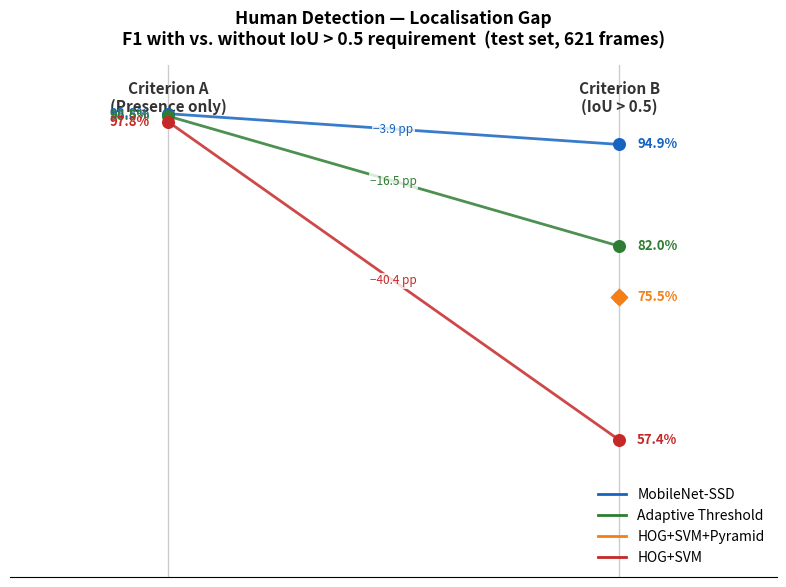

Reproduce this figure in Python. (Note: this script raises an exception after producing the figure.)
"""
Option 2 — Human Detection: Localisation Gap (Slope Chart)
Shows how each algorithm's F1 drops when IoU > 0.5 is required.
The steeper the line, the worse the localisation.
Run: python scripts/plot_option2_human_gap.py
"""

import matplotlib.pyplot as plt
import matplotlib.lines as mlines
import numpy as np

# ── Data ─────────────────────────────────────────────────────────────────────
# (algorithm, F1_noIoU, F1_IoU, color)
algorithms = [
    ("MobileNet-SSD",       98.8, 94.9, "#1565C0"),
    ("Adaptive Threshold",  98.5, 82.0, "#2E7D32"),
    ("HOG+SVM+Pyramid",     None, 75.5, "#F57F17"),   # no Crit-A reported
    ("HOG+SVM",             97.8, 57.4, "#C62828"),
]

plt.rcParams.update({
    "font.family": "sans-serif",
    "font.size": 11,
    "axes.spines.top": False,
    "axes.spines.right": False,
    "axes.spines.left": False,
})

fig, ax = plt.subplots(figsize=(8, 6))

col_a, col_b = 0, 1
ax.set_xlim(-0.35, 1.35)
ax.set_ylim(40, 105)

# Column headers
for x_pos, label in [(col_a, "Criterion A\n(Presence only)"),
                     (col_b, "Criterion B\n(IoU > 0.5)")]:
    ax.text(x_pos, 103, label, ha="center", va="top",
            fontsize=11, fontweight="bold", color="#333333")

ax.axvline(col_a, color="#cccccc", linewidth=1, zorder=0)
ax.axvline(col_b, color="#cccccc", linewidth=1, zorder=0)

for algo, f1_a, f1_b, color in algorithms:
    if f1_a is not None:
        # draw slope line
        ax.plot([col_a, col_b], [f1_a, f1_b],
                color=color, linewidth=2.0, alpha=0.85, zorder=3)
        # left dot + label
        ax.scatter(col_a, f1_a, color=color, s=70, zorder=4)
        ax.text(col_a - 0.04, f1_a, f"{f1_a:.1f}%",
                ha="right", va="center", fontsize=9.5,
                fontweight="bold", color=color)
    else:
        # dashed from implied position for pyramid (same SVM weights, no Crit-A row)
        ax.scatter(col_b, f1_b, color=color, s=70, zorder=4, marker="D")

    # right dot + label
    ax.scatter(col_b, f1_b, color=color, s=70, zorder=4)
    ax.text(col_b + 0.04, f1_b, f"{f1_b:.1f}%",
            ha="left", va="center", fontsize=9.5,
            fontweight="bold", color=color)

    # drop annotation (only for slopes)
    if f1_a is not None:
        drop = f1_a - f1_b
        mid_x = 0.5
        mid_y = (f1_a + f1_b) / 2
        ax.text(mid_x, mid_y, f"−{drop:.1f} pp",
                ha="center", va="center", fontsize=8.5,
                color=color, bbox=dict(facecolor="white", edgecolor="none",
                                       alpha=0.8, pad=1))

# Legend
handles = [mlines.Line2D([], [], color=c, linewidth=2, label=n)
           for n, *_, c in algorithms]
ax.legend(handles=handles, loc="lower right", frameon=False, fontsize=10)

ax.set_yticks([])
ax.set_xticks([])
ax.set_title("Human Detection — Localisation Gap\n"
             "F1 with vs. without IoU > 0.5 requirement  (test set, 621 frames)",
             fontsize=12.5, fontweight="bold", pad=14)

plt.tight_layout()
plt.savefig("scripts/output_option2_human_gap.png", dpi=150, bbox_inches="tight")
print("Saved: scripts/output_option2_human_gap.png")
plt.show()
